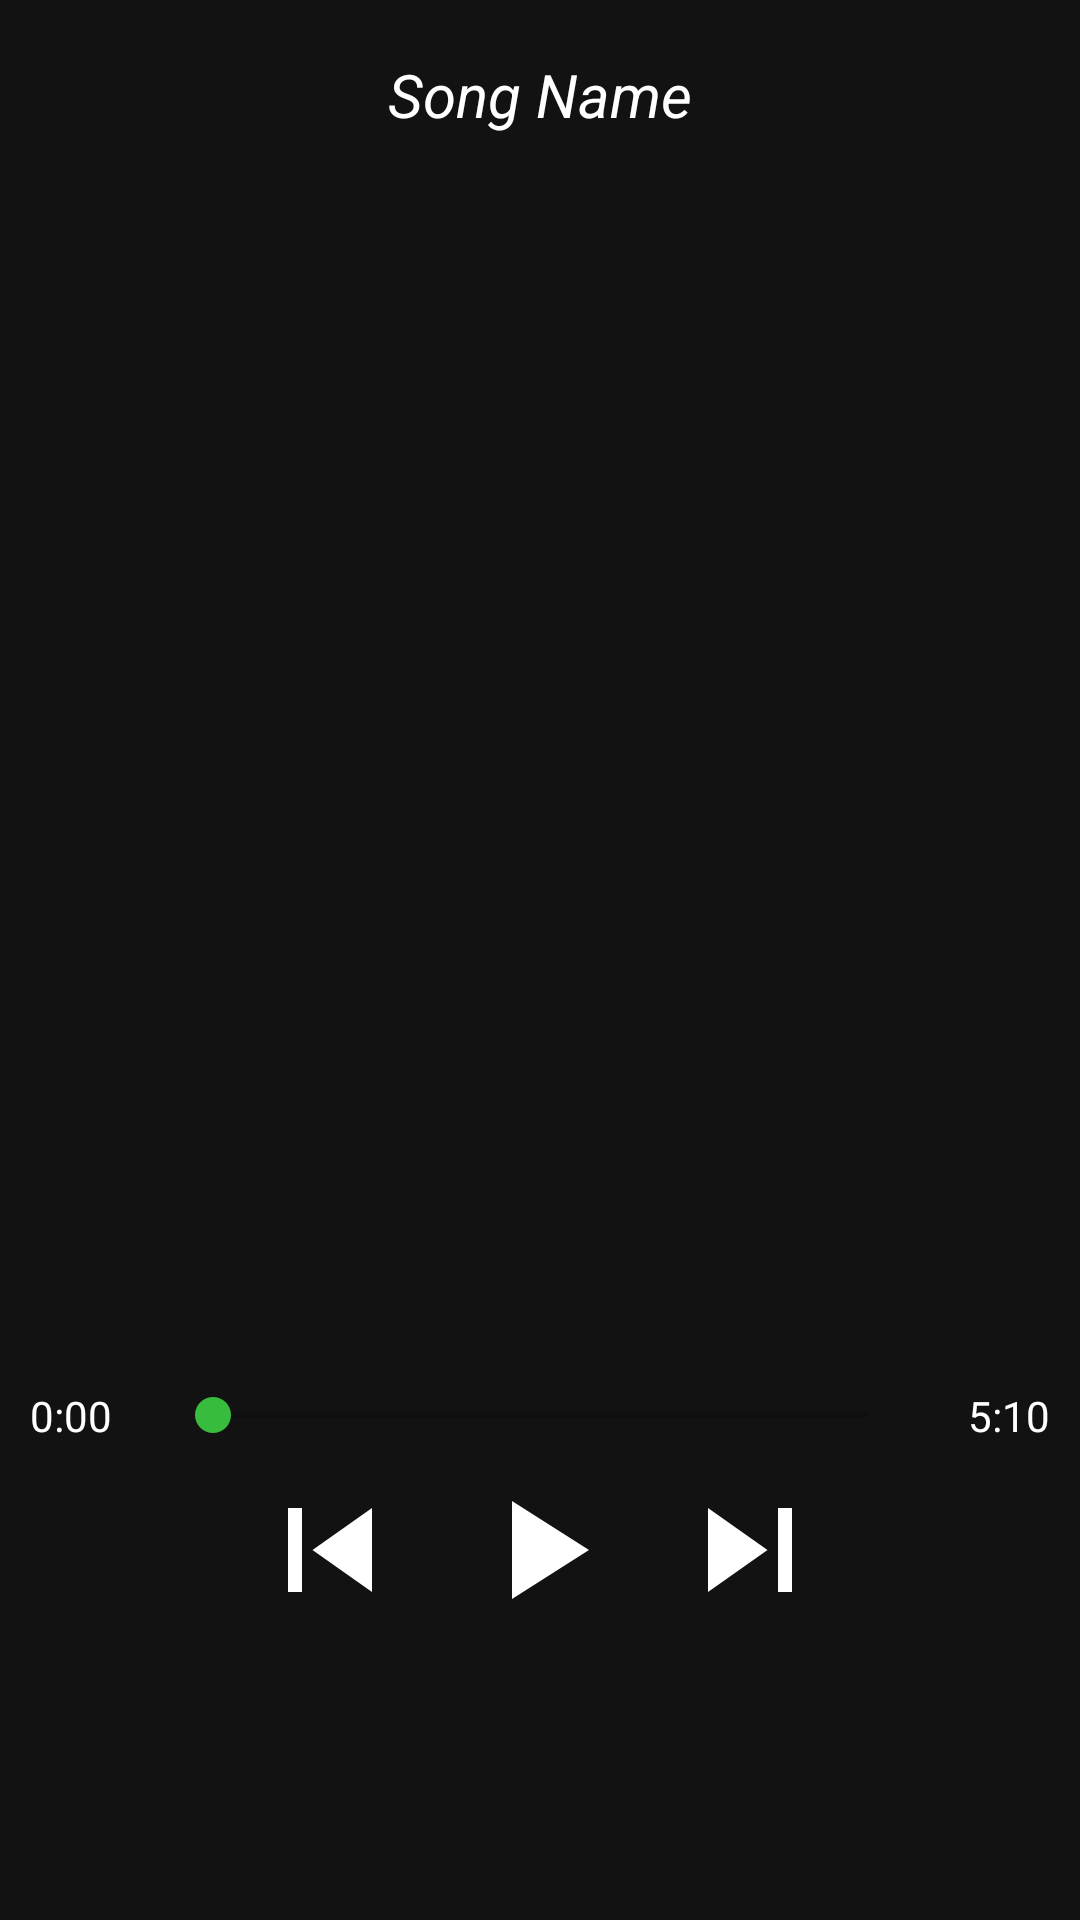

Android layout source for this screen:
<!-- AndroidManifest.xml: application theme Theme.GameDiploma -->
<!-- res/layout/activity_poem_music.xml -->
<?xml version="1.0" encoding="utf-8"?>
<LinearLayout xmlns:android="http://schemas.android.com/apk/res/android"
    xmlns:app="http://schemas.android.com/apk/res-auto"
    xmlns:tools="http://schemas.android.com/tools"
    android:layout_width="match_parent"
    android:layout_height="match_parent"
    android:background="@color/loght_black"
    android:orientation="vertical"
    android:weightSum="10"
    tools:context=".ui.PoemMusic">

    <TextView
        android:id="@+id/txt_music"
        android:layout_width="match_parent"
        android:layout_height="wrap_content"
        android:layout_margin="10dp"
        android:ellipsize="marquee"
        android:marqueeRepeatLimit="marquee_forever"
        android:padding="8dp"
        android:singleLine="true"
        android:text="Song Name"
        android:textAlignment="center"
        android:textColor="#FFF"
        android:textSize="20dp"
        android:textStyle="italic" />

    <LinearLayout
        android:layout_width="match_parent"
        android:layout_height="0dp"
        android:layout_weight="7"
        android:gravity="center"
        android:orientation="vertical">

        <ImageView
            android:id="@+id/img_music"
            android:layout_width="300dp"
            android:layout_height="300dp"
            android:layout_marginBottom="8dp"
            android:src="@drawable/music_logo" />
    </LinearLayout>

    <LinearLayout
        android:layout_width="match_parent"
        android:layout_height="50dp"
        android:gravity="center"
        android:orientation="vertical">

        <androidx.constraintlayout.widget.ConstraintLayout
            android:layout_width="match_parent"
            android:layout_height="40dp"
            android:layout_marginTop="30sp">

            <SeekBar
                android:id="@+id/music_seek"
                android:layout_width="250dp"
                android:layout_height="wrap_content"
                app:layout_constraintBottom_toBottomOf="parent"
                app:layout_constraintEnd_toStartOf="@+id/music_stop"
                app:layout_constraintStart_toEndOf="@+id/music_start"
                app:layout_constraintTop_toTopOf="parent" />

            <TextView
                android:id="@+id/music_start"
                android:layout_width="wrap_content"
                android:layout_height="wrap_content"
                android:layout_margin="10dp"
                android:text="0:00"
                android:textColor="#FFF"
                android:textSize="14sp"
                app:layout_constraintBottom_toBottomOf="parent"
                app:layout_constraintStart_toStartOf="parent"
                app:layout_constraintTop_toTopOf="parent" />

            <TextView
                android:id="@+id/music_stop"
                android:layout_width="wrap_content"
                android:layout_height="wrap_content"
                android:layout_margin="10dp"
                android:text="5:10"
                android:textColor="#FFF"
                android:textSize="14sp"
                app:layout_constraintBottom_toBottomOf="parent"
                app:layout_constraintEnd_toEndOf="parent"
                app:layout_constraintTop_toTopOf="parent" />
        </androidx.constraintlayout.widget.ConstraintLayout>
    </LinearLayout>

    <LinearLayout
        android:layout_width="match_parent"
        android:layout_height="0dp"
        android:layout_weight="3">

        <RelativeLayout
            android:layout_width="match_parent"
            android:layout_height="match_parent">

            <ImageButton
                android:id="@+id/playbtn"
                android:layout_width="70dp"
                android:layout_height="70dp"
                android:layout_centerHorizontal="true"
                android:background="@android:color/transparent"
                android:src="@drawable/ic_play" />

            <ImageButton
                android:id="@+id/nextbtn"
                android:layout_width="70dp"
                android:layout_height="70dp"
                android:layout_toEndOf="@+id/playbtn"
                android:background="@android:color/transparent"
                android:src="@drawable/ic_next" />

            <ImageButton
                android:id="@+id/previousbtn"
                android:layout_width="70dp"
                android:layout_height="70dp"
                android:layout_toStartOf="@+id/playbtn"
                android:background="@android:color/transparent"
                android:src="@drawable/ic_previous" />

        </RelativeLayout>
    </LinearLayout>
</LinearLayout>
<!-- resources referenced by this layout -->
<resources>
  <color name="loght_black">#ED000000</color>
  <!-- drawable ic_next (drawable) -->
  <vector xmlns:android="http://schemas.android.com/apk/res/android"
      android:width="56dp"
      android:height="56dp"
      android:tint="#FFFFFF"
      android:viewportWidth="24"
      android:viewportHeight="24">
      <path
          android:fillColor="@android:color/white"
          android:pathData="M6,18l8.5,-6L6,6v12zM16,6v12h2V6h-2z" />
  </vector>
  <!-- drawable ic_play (drawable) -->
  <vector xmlns:android="http://schemas.android.com/apk/res/android"
      android:width="56dp"
      android:height="56dp"
      android:tint="#FFF"
      android:viewportWidth="24"
      android:viewportHeight="24">
      <path
          android:fillColor="#FFF"
          android:pathData="M8,5v14l11,-7z" />
  </vector>
  <!-- drawable ic_previous (drawable) -->
  <vector xmlns:android="http://schemas.android.com/apk/res/android"
      android:width="56dp"
      android:height="56dp"
      android:tint="#FFFFFF"
      android:viewportWidth="24"
      android:viewportHeight="24">
      <path
          android:fillColor="@android:color/white"
          android:pathData="M6,6h2v12L6,18zM9.5,12l8.5,6L18,6z" />
  </vector>
  <style name="Theme.GameDiploma" parent="Theme.MaterialComponents.DayNight.DarkActionBar">
          
          <item name="colorPrimary">@color/purple_500</item>
          <item name="colorPrimaryVariant">@color/purple_700</item>
          
          
          <item name="colorSecondary">@color/teal_200</item>
          <item name="colorSecondaryVariant">@color/teal_700</item>
          <item name="colorOnSecondary">@color/black</item>
          <item name="android:toolbarStyle">@style/toolbarStyle</item>
          
          <item name="android:statusBarColor">?attr/colorPrimaryVariant</item>
          
      </style>
  <color name="purple_500">#38BC3D</color>
  <color name="purple_700">#38BC3D</color>
  <color name="teal_200">#38BC3D</color>
  <color name="teal_700">#38BC3D</color>
  <color name="black">#FF000000</color>
  <style name="toolbarStyle" parent="Theme.AppCompat.Light.NoActionBar">
          <item name="windowActionBar">false</item>
          <item name="windowNoTitle">true</item>
          <item name="android:windowNoTitle">true</item>
          <item name="android:windowActionBar">false</item>
          <item name="android:windowFullscreen">true</item>
          <item name="android:windowContentOverlay">@null</item>
      </style>
</resources>
